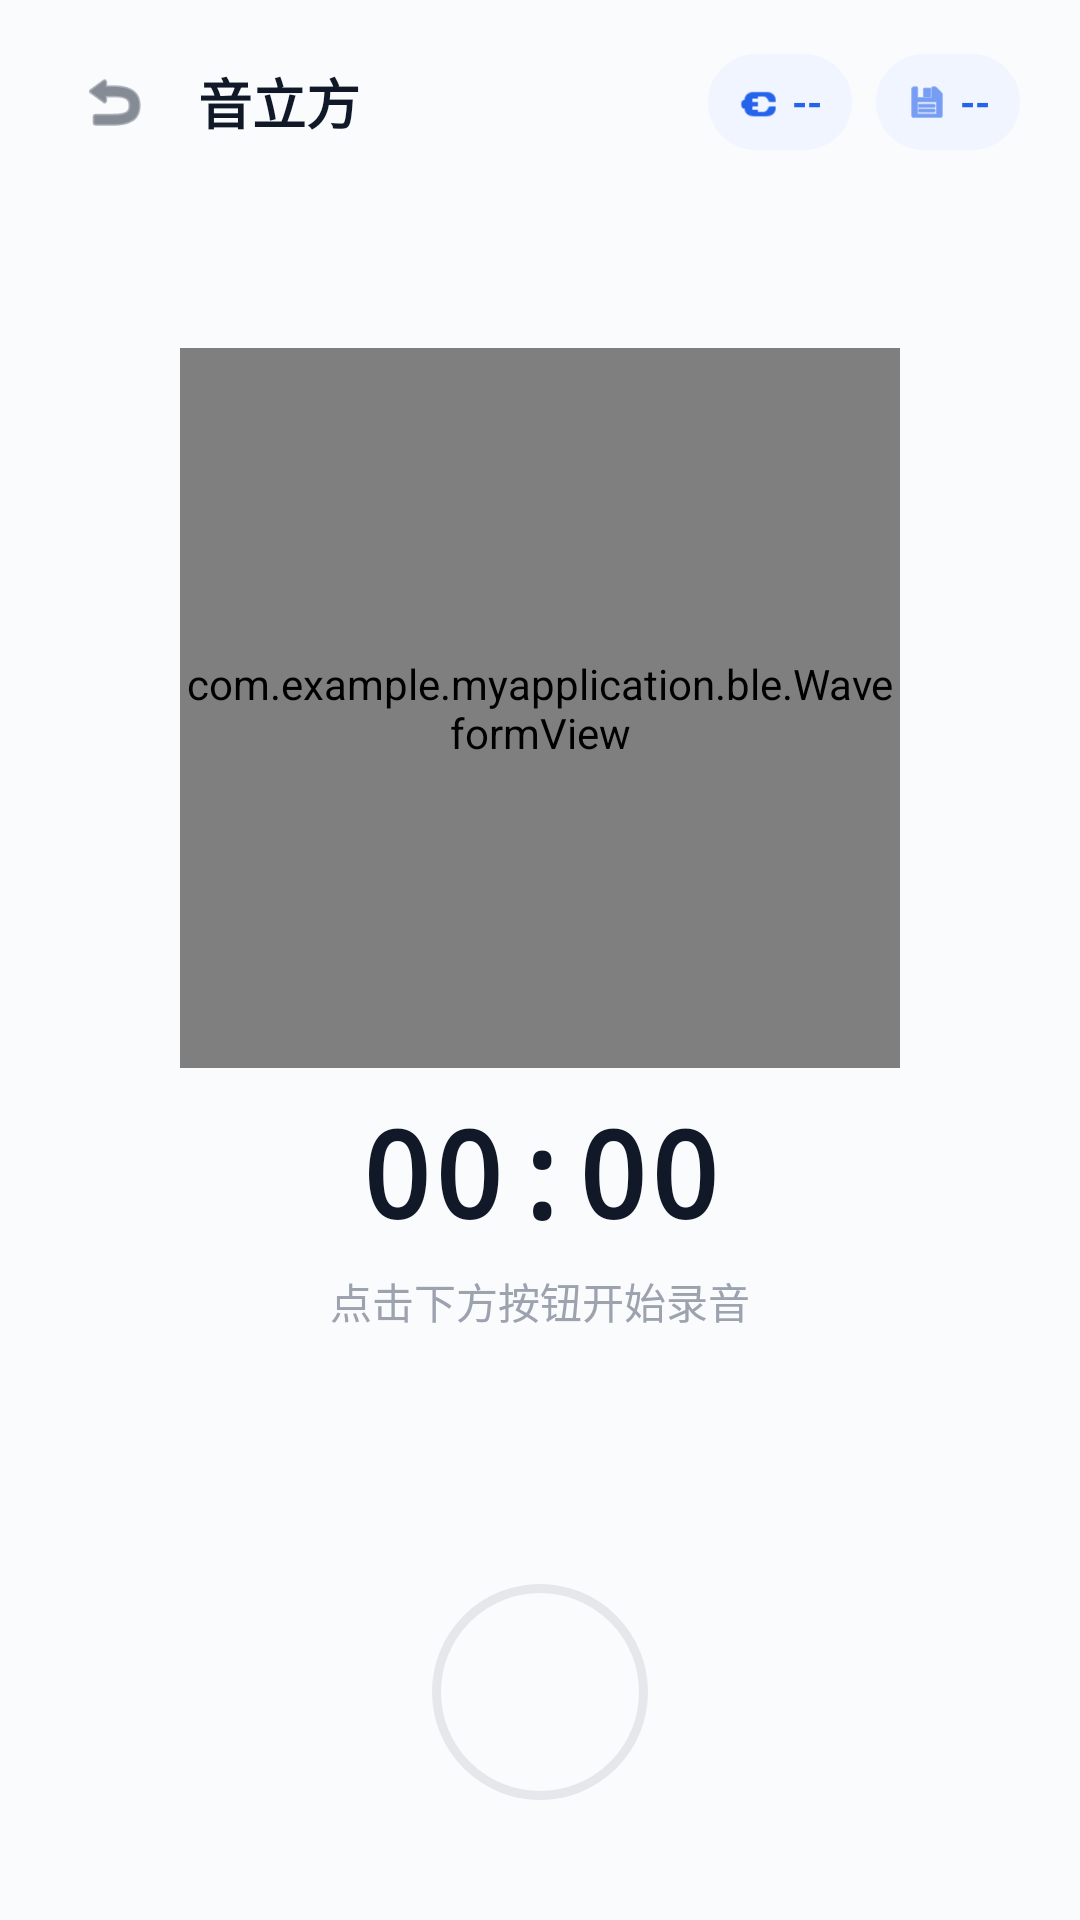

Write the Android layout XML for this screen, with the resource values it uses.
<!-- AndroidManifest.xml: activity theme Theme.MyApplication -->
<!-- res/layout/activity_realtime_recording.xml -->
<?xml version="1.0" encoding="utf-8"?>
<FrameLayout xmlns:android="http://schemas.android.com/apk/res/android"
    android:layout_width="match_parent"
    android:layout_height="match_parent"
    android:background="#FAFBFC">

    <LinearLayout
        android:layout_width="match_parent"
        android:layout_height="match_parent"
        android:orientation="vertical">

        
        <LinearLayout
            android:layout_width="match_parent"
            android:layout_height="wrap_content"
            android:gravity="center_vertical"
            android:orientation="horizontal"
            android:paddingStart="20dp"
            android:paddingTop="16dp"
            android:paddingEnd="20dp">

            
            <ImageView
                android:id="@+id/btnBack"
                android:layout_width="36dp"
                android:layout_height="36dp"
                android:background="?attr/selectableItemBackgroundBorderless"
                android:padding="6dp"
                android:src="@android:drawable/ic_menu_revert"
                android:tint="#374151" />

            
            <TextView
                android:id="@+id/tvDeviceName"
                android:layout_width="0dp"
                android:layout_height="wrap_content"
                android:layout_marginStart="10dp"
                android:layout_weight="1"
                android:ellipsize="end"
                android:maxLines="1"
                android:text="音立方"
                android:textColor="#111827"
                android:textSize="18sp"
                android:textStyle="bold" />

            
            <LinearLayout
                android:layout_width="wrap_content"
                android:layout_height="32dp"
                android:layout_marginEnd="8dp"
                android:background="@drawable/bg_status_pill"
                android:gravity="center_vertical"
                android:paddingStart="10dp"
                android:paddingEnd="10dp">

                <ImageView
                    android:layout_width="14dp"
                    android:layout_height="14dp"
                    android:src="@android:drawable/ic_lock_idle_charging"
                    android:tint="#2563EB" />

                <TextView
                    android:id="@+id/tvBattery"
                    android:layout_width="wrap_content"
                    android:layout_height="wrap_content"
                    android:layout_marginStart="4dp"
                    android:text="--"
                    android:textColor="#2563EB"
                    android:textSize="13sp"
                    android:textStyle="bold" />
            </LinearLayout>

            
            <LinearLayout
                android:layout_width="wrap_content"
                android:layout_height="32dp"
                android:background="@drawable/bg_status_pill"
                android:gravity="center_vertical"
                android:paddingStart="10dp"
                android:paddingEnd="10dp">

                <ImageView
                    android:layout_width="14dp"
                    android:layout_height="14dp"
                    android:src="@android:drawable/ic_menu_save"
                    android:tint="#2563EB" />

                <TextView
                    android:id="@+id/tvStorage"
                    android:layout_width="wrap_content"
                    android:layout_height="wrap_content"
                    android:layout_marginStart="4dp"
                    android:text="--"
                    android:textColor="#2563EB"
                    android:textSize="13sp"
                    android:textStyle="bold" />
            </LinearLayout>
        </LinearLayout>

        
        <FrameLayout
            android:layout_width="match_parent"
            android:layout_height="0dp"
            android:layout_weight="1"
            android:gravity="center">

            <LinearLayout
                android:layout_width="wrap_content"
                android:layout_height="wrap_content"
                android:layout_gravity="center"
                android:gravity="center_horizontal"
                android:orientation="vertical">

                
                <com.example.myapplication.ble.WaveformView
                    android:id="@+id/waveformView"
                    android:layout_width="240dp"
                    android:layout_height="240dp" />

                
                <TextView
                    android:id="@+id/tvDuration"
                    android:layout_width="wrap_content"
                    android:layout_height="wrap_content"
                    android:layout_marginTop="8dp"
                    android:fontFamily="monospace"
                    android:text="00:00"
                    android:textColor="#111827"
                    android:textSize="40sp"
                    android:textStyle="bold" />

                
                <TextView
                    android:id="@+id/tvStatus"
                    android:layout_width="wrap_content"
                    android:layout_height="wrap_content"
                    android:layout_marginTop="6dp"
                    android:text="点击下方按钮开始录音"
                    android:textColor="#9CA3AF"
                    android:textSize="14sp" />
            </LinearLayout>
        </FrameLayout>

        
        <LinearLayout
            android:layout_width="match_parent"
            android:layout_height="wrap_content"
            android:gravity="center_horizontal"
            android:orientation="vertical"
            android:paddingStart="28dp"
            android:paddingEnd="28dp"
            android:paddingBottom="40dp">

            
            <LinearLayout
                android:id="@+id/pathContainer"
                android:layout_width="match_parent"
                android:layout_height="wrap_content"
                android:background="@drawable/bg_device_list_container"
                android:orientation="vertical"
                android:padding="14dp"
                android:visibility="gone">

                <TextView
                    android:layout_width="wrap_content"
                    android:layout_height="wrap_content"
                    android:text="已保存"
                    android:textColor="#374151"
                    android:textSize="13sp"
                    android:textStyle="bold" />

                <TextView
                    android:id="@+id/tvFilePath"
                    android:layout_width="match_parent"
                    android:layout_height="wrap_content"
                    android:layout_marginTop="4dp"
                    android:ellipsize="middle"
                    android:maxLines="2"
                    android:text=""
                    android:textColor="#6B7280"
                    android:textSize="12sp" />
            </LinearLayout>

            
            <FrameLayout
                android:id="@+id/btnRecord"
                android:layout_width="72dp"
                android:layout_height="72dp"
                android:layout_marginTop="20dp"
                android:clickable="true"
                android:focusable="true">

                
                <View
                    android:layout_width="72dp"
                    android:layout_height="72dp"
                    android:background="@drawable/bg_record_outer_ring" />

                
                <View
                    android:id="@+id/recordDot"
                    android:layout_width="56dp"
                    android:layout_height="56dp"
                    android:layout_gravity="center"
                    android:background="@drawable/bg_record_dot_idle" />
            </FrameLayout>
        </LinearLayout>

    </LinearLayout>
</FrameLayout>
<!-- resources referenced by this layout -->
<resources>
  <!-- drawable bg_device_list_container (drawable) -->
  <?xml version="1.0" encoding="utf-8"?>
  <shape xmlns:android="http://schemas.android.com/apk/res/android"
      android:shape="rectangle">
      <solid android:color="#F5F7FA" />
      <corners android:radius="20dp" />
  </shape>
  <!-- drawable bg_record_outer_ring (drawable) -->
  <?xml version="1.0" encoding="utf-8"?>
  <shape xmlns:android="http://schemas.android.com/apk/res/android"
      android:shape="oval">
      <stroke
          android:width="3dp"
          android:color="#E5E7EB" />
      <solid android:color="#00000000" />
  </shape>
  <!-- drawable bg_status_pill (drawable) -->
  <?xml version="1.0" encoding="utf-8"?>
  <shape xmlns:android="http://schemas.android.com/apk/res/android"
      android:shape="rectangle">
      <solid android:color="#F0F5FF" />
      <corners android:radius="20dp" />
  </shape>
  <style name="Theme.MyApplication" parent="Theme.MaterialComponents.Light.NoActionBar" />
</resources>
